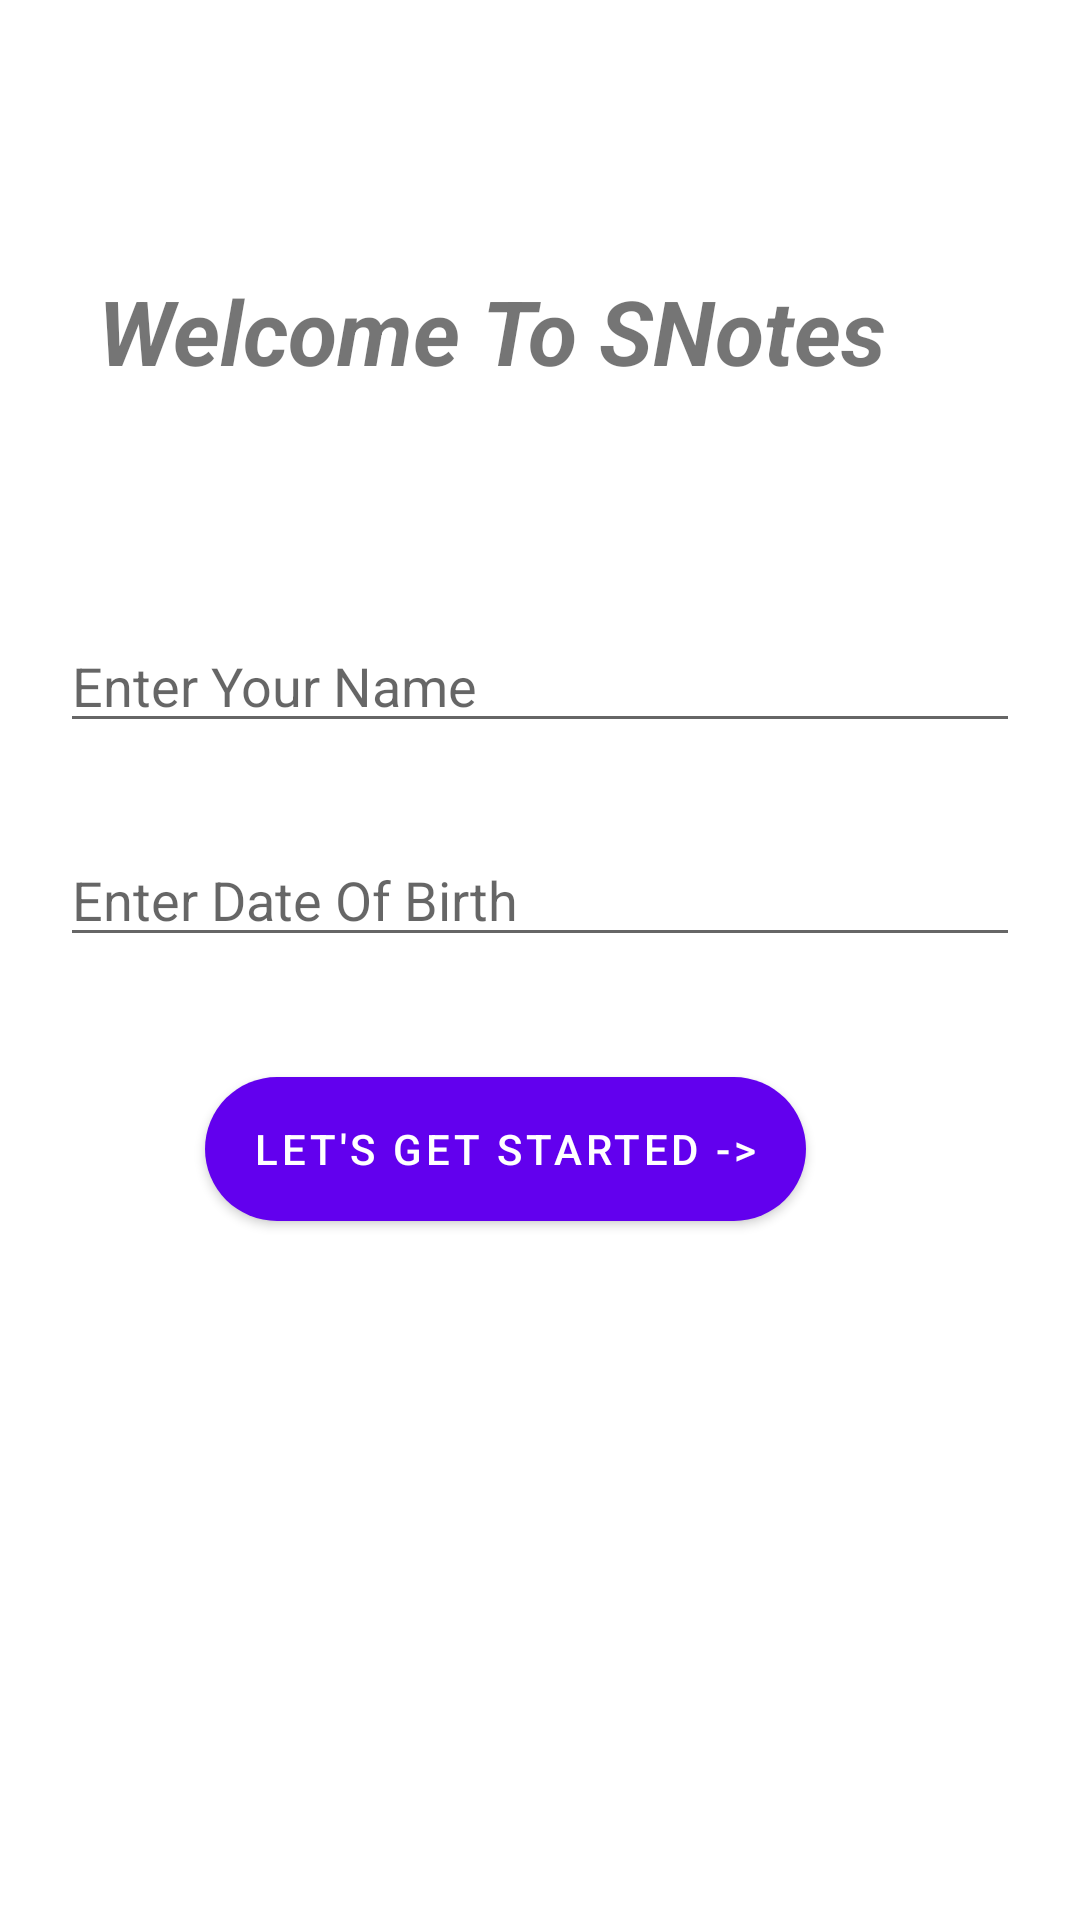

Layout XML and referenced resources for this Android screen:
<!-- AndroidManifest.xml: application theme Theme.NoteTaking -->
<!-- res/layout/fragment_user.xml -->
<?xml version="1.0" encoding="utf-8"?>
<androidx.constraintlayout.widget.ConstraintLayout xmlns:android="http://schemas.android.com/apk/res/android"
    xmlns:app="http://schemas.android.com/apk/res-auto"
    xmlns:tools="http://schemas.android.com/tools"
    android:layout_width="match_parent"
    android:layout_height="match_parent"
    tools:context="com.alphacreators.noteguardian.USER.UserFragment">

    <TextView
        android:id="@+id/heading"
        android:layout_width="wrap_content"
        android:layout_height="wrap_content"
        android:layout_marginStart="126dp"
        android:layout_marginTop="90dp"
        android:layout_marginEnd="158dp"
        android:text="Welcome To SNotes"
        android:textSize="30sp"
        android:textStyle="bold|italic"
        app:layout_constraintEnd_toEndOf="parent"
        app:layout_constraintStart_toStartOf="parent"
        app:layout_constraintTop_toTopOf="parent" />

    <EditText
        android:id="@+id/userName"
        android:layout_width="match_parent"
        android:layout_height="wrap_content"
        android:layout_marginStart="20dp"
        android:layout_marginTop="76dp"
        android:layout_marginEnd="20dp"
        android:ems="10"
        android:hint="@string/enter_your_name"
        android:inputType="textPersonName"
        android:textColorHighlight="#302727"
        app:layout_constraintEnd_toEndOf="parent"
        app:layout_constraintHorizontal_bias="0.0"
        app:layout_constraintStart_toStartOf="parent"
        app:layout_constraintTop_toBottomOf="@+id/heading"
        tools:ignore="TouchTargetSizeCheck" />

    <EditText
        android:id="@+id/userDOB"
        android:layout_width="match_parent"
        android:layout_height="wrap_content"
        android:layout_marginStart="20dp"
        android:layout_marginTop="30dp"
        android:layout_marginEnd="20dp"
        android:ems="10"
        android:hint="@string/enter_date_of_birth"
        android:inputType="textPersonName"
        android:textColorHighlight="#302727"
        app:layout_constraintEnd_toEndOf="parent"
        app:layout_constraintHorizontal_bias="0.0"
        app:layout_constraintStart_toStartOf="parent"
        app:layout_constraintTop_toBottomOf="@+id/userName"
        tools:ignore="TouchTargetSizeCheck" />

    <Button
        android:id="@+id/started"
        android:layout_width="wrap_content"
        android:layout_height="wrap_content"
        android:layout_marginStart="147dp"
        android:layout_marginTop="40dp"
        android:layout_marginEnd="170dp"
        android:background="@drawable/button_states"
        android:text="Let's Get Started ->"
        app:layout_constraintEnd_toEndOf="parent"
        app:layout_constraintStart_toStartOf="parent"
        app:layout_constraintTop_toBottomOf="@id/userDOB" />
</androidx.constraintlayout.widget.ConstraintLayout>
<!-- resources referenced by this layout -->
<resources>
  <!-- drawable button_states (drawable) -->
  <?xml version="1.0" encoding="utf-8"?>
  <shape xmlns:android="http://schemas.android.com/apk/res/android">
      <corners android:radius="50dp" />
      <solid android:color="@color/background_color">
  
      </solid>
  </shape>
  <string name="enter_date_of_birth" translatable="false">Enter Date Of Birth</string>
  <string name="enter_your_name">Enter Your Name</string>
  <style name="Theme.NoteTaking" parent="Theme.MaterialComponents.DayNight.DarkActionBar">
          
          <item name="colorPrimary">@color/purple_500</item>
          <item name="colorPrimaryVariant">@color/purple_700</item>
          <item name="colorOnPrimary">@color/white</item>
          
          <item name="colorSecondary">@color/teal_200</item>
          <item name="colorSecondaryVariant">@color/teal_700</item>
          <item name="colorOnSecondary">@color/black</item>
          
          <item name="android:statusBarColor" tools:targetApi="l">?attr/colorPrimaryVariant</item>
          
      </style>
  <color name="background_color">#F5F5F5</color>
  <color name="purple_500">#FF6200EE</color>
  <color name="purple_700">#FF3700B3</color>
  <color name="white">#FFFFFFFF</color>
  <color name="teal_200">#FF03DAC5</color>
  <color name="teal_700">#FF018786</color>
  <!-- not gathered from this repository: default colours our renderer supplied (Android Studio template values) -->
  <color name="black">#FF000000</color>
</resources>
